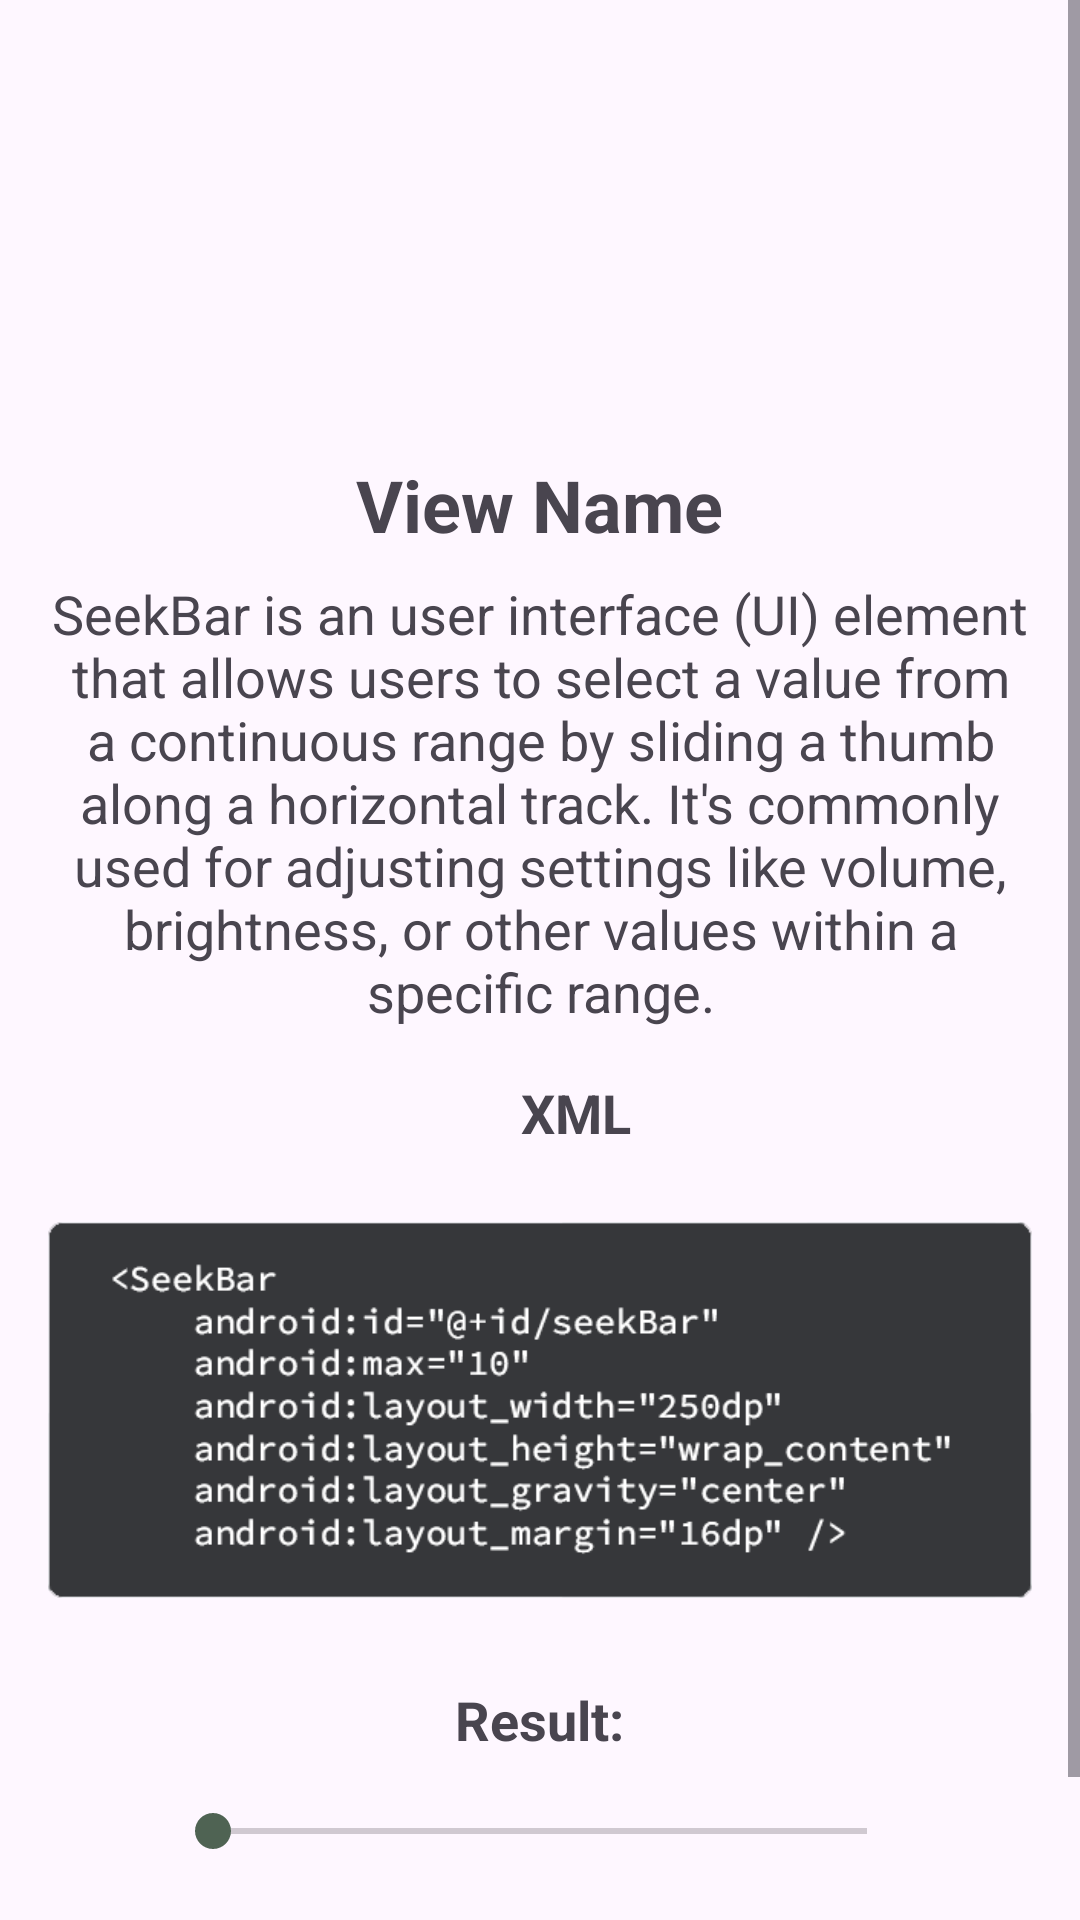

Write the Android layout XML for this screen, with the resource values it uses.
<!-- AndroidManifest.xml: application theme Base.Theme.CommonView -->
<!-- res/layout/activity_seek_bar.xml -->
<?xml version="1.0" encoding="utf-8"?>
<ScrollView xmlns:android="http://schemas.android.com/apk/res/android"
    xmlns:tools="http://schemas.android.com/tools"
    android:id="@+id/main"
    android:layout_width="match_parent"
    android:layout_height="match_parent"
    tools:context=".ui.views.SeekBarActivity">

    <LinearLayout
        android:layout_width="match_parent"
        android:layout_height="wrap_content"
        android:orientation="vertical"
        android:padding="16dp">

        <ImageView
            android:id="@+id/iv_image"
            android:layout_width="100dp"
            android:layout_height="100dp"
            android:layout_gravity="center"
            android:layout_marginTop="20dp"
            android:contentDescription="@string/image_view"
            tools:srcCompat="@tools:sample/avatars" />

        <TextView
            android:id="@+id/tv_title"
            android:layout_width="wrap_content"
            android:layout_height="wrap_content"
            android:layout_gravity="center"
            android:layout_marginTop="16dp"
            android:text="@string/views_name"
            android:textSize="24sp"
            android:textStyle="bold" />

        <TextView
            android:id="@+id/tv_description"
            android:layout_width="match_parent"
            android:layout_height="wrap_content"
            android:layout_marginTop="8dp"
            android:text="@string/seekbar_description"
            android:textAlignment="center"
            android:textSize="18sp" />

        <TextView
            android:layout_width="wrap_content"
            android:layout_height="wrap_content"
            android:layout_marginStart="12dp"
            android:layout_marginTop="16dp"
            android:layout_gravity="center"
            android:text="@string/xml"
            android:textSize="18sp"
            android:textStyle="bold" />

        <ImageView
            android:layout_width="wrap_content"
            android:layout_height="150dp"
            android:layout_gravity="center"
            android:layout_marginTop="12dp"
            android:contentDescription="@string/seekbar_xml"
            android:src="@drawable/seekbar_xml" />

        <TextView
            android:layout_width="wrap_content"
            android:layout_height="wrap_content"
            android:layout_gravity="center"
            android:layout_marginTop="16dp"
            android:text="@string/result"
            android:textSize="18sp"
            android:textStyle="bold" />

        <SeekBar
            android:id="@+id/seekBar"
            android:max="10"
            android:layout_width="250dp"
            android:layout_height="wrap_content"
            android:layout_gravity="center"
            android:layout_margin="16dp" />

        <TextView
            android:id="@+id/tv_result"
            android:layout_width="wrap_content"
            android:layout_height="wrap_content"
            android:layout_gravity="center"
            android:layout_margin="8dp"
            android:text="@string/seekBar_holder"
            android:textSize="18sp" />
    </LinearLayout>
</ScrollView>
<!-- resources referenced by this layout -->
<resources>
  <string name="image_view">Image View</string>
  <string name="result">Result:</string>
  <string name="seekBar_holder">Slide the Bar</string>
  <string name="seekbar_description">SeekBar is an user interface (UI) element that allows users to select a value from a continuous range by sliding a thumb along a horizontal track. It\'s commonly used for adjusting settings like volume, brightness, or other values within a specific range.</string>
  <string name="seekbar_xml">SeekBar XML</string>
  <string name="views_name">View Name</string>
  <string name="xml">XML</string>
  <color name="md_theme_primary">#2E6A44</color>
  <color name="md_theme_onPrimary">#FFFFFF</color>
  <color name="md_theme_primaryContainer">#B1F1C1</color>
  <color name="md_theme_onPrimaryContainer">#00210E</color>
  <color name="md_theme_secondary">#4F6353</color>
  <color name="md_theme_onSecondary">#FFFFFF</color>
  <color name="md_theme_secondaryContainer">#D2E8D4</color>
  <color name="md_theme_onSecondaryContainer">#0D1F13</color>
  <color name="md_theme_tertiary">#3A646F</color>
  <color name="md_theme_onTertiary">#FFFFFF</color>
  <color name="md_theme_tertiaryContainer">#BEEAF6</color>
  <color name="md_theme_onTertiaryContainer">#001F26</color>
  <color name="md_theme_error">#BA1A1A</color>
  <color name="md_theme_onError">#FFFFFF</color>
  <color name="md_theme_errorContainer">#FFDAD6</color>
  <color name="md_theme_onErrorContainer">#410002</color>
  <color name="md_theme_surface">#F6FBF3</color>
  <color name="md_theme_onSurface">#181D18</color>
  <color name="md_theme_surfaceVariant">#DDE5DB</color>
  <color name="md_theme_onSurfaceVariant">#414942</color>
  <color name="md_theme_outline">#717971</color>
  <color name="md_theme_outlineVariant">#C1C9BF</color>
  <color name="md_theme_inverseSurface">#2C322D</color>
  <color name="md_theme_inverseOnSurface">#EDF2EB</color>
  <color name="md_theme_inversePrimary">#96D5A6</color>
  <color name="md_theme_primaryFixed">#B1F1C1</color>
  <color name="md_theme_onPrimaryFixed">#00210E</color>
  <color name="md_theme_primaryFixedDim">#96D5A6</color>
  <color name="md_theme_onPrimaryFixedVariant">#12512E</color>
  <color name="md_theme_secondaryFixed">#D2E8D4</color>
  <color name="md_theme_onSecondaryFixed">#0D1F13</color>
  <color name="md_theme_secondaryFixedDim">#B6CCB8</color>
  <color name="md_theme_onSecondaryFixedVariant">#384B3C</color>
  <color name="md_theme_tertiaryFixed">#BEEAF6</color>
  <color name="md_theme_onTertiaryFixed">#001F26</color>
  <color name="md_theme_tertiaryFixedDim">#A2CEDA</color>
  <color name="md_theme_onTertiaryFixedVariant">#214C57</color>
  <color name="md_theme_surfaceDim">#D7DBD4</color>
  <color name="md_theme_surfaceBright">#F6FBF3</color>
  <color name="md_theme_surfaceContainerLowest">#FFFFFF</color>
  <color name="md_theme_surfaceContainerLow">#F0F5ED</color>
  <color name="md_theme_surfaceContainer">#EBEFE8</color>
  <color name="md_theme_surfaceContainerHigh">#E5EAE2</color>
  <color name="md_theme_surfaceContainerHighest">#DFE4DC</color>
</resources>
